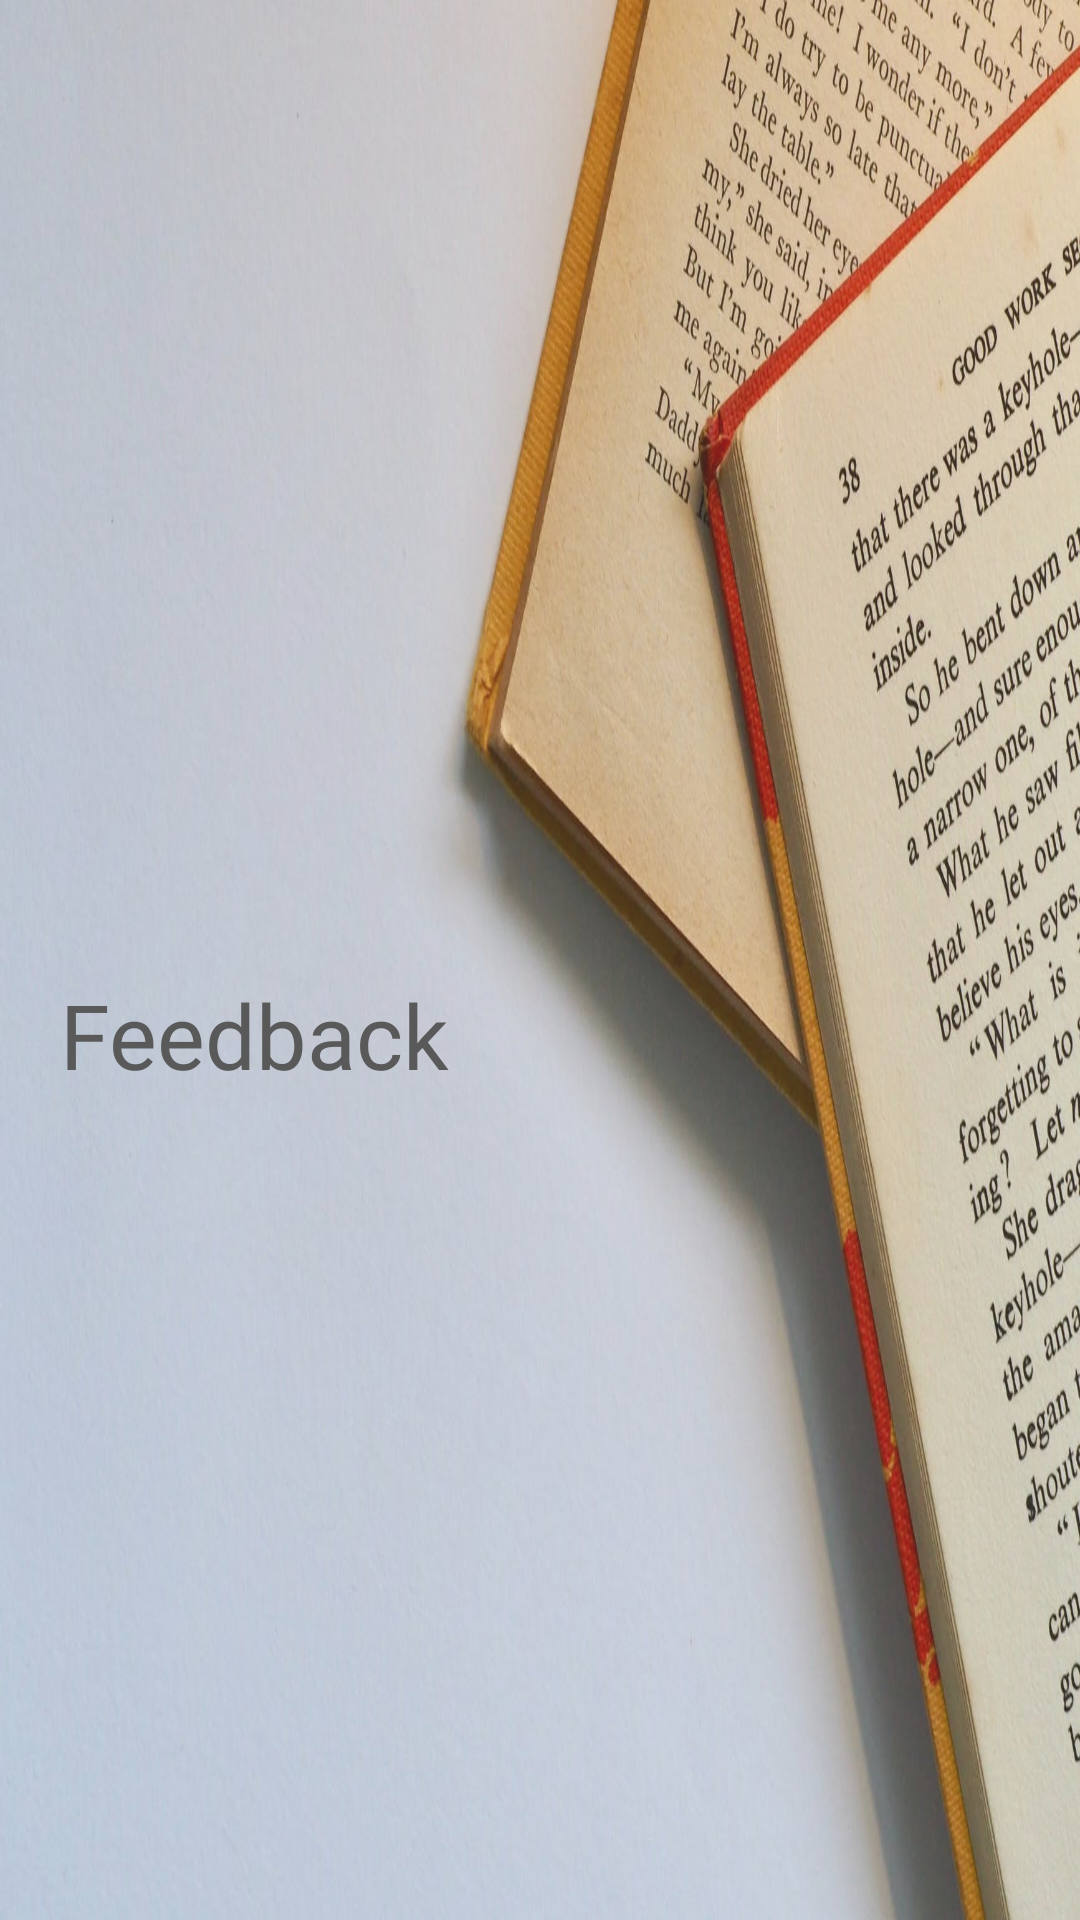

Layout XML and referenced resources for this Android screen:
<!-- AndroidManifest.xml: application theme AppTheme -->
<!-- res/layout/navigation_layout_feedback.xml -->
<?xml version="1.0" encoding="utf-8"?>
<RelativeLayout xmlns:android="http://schemas.android.com/apk/res/android"
    xmlns:app="http://schemas.android.com/apk/res-auto"
    android:orientation="vertical"
    android:layout_width="match_parent"
    android:layout_height="140dp">

    <ImageView
        android:layout_width="match_parent"
        android:layout_height="match_parent"
        app:srcCompat="@drawable/navigationheaderphotofeedback"
        android:scaleType="fitXY"
        android:alpha="0.9"
        android:contentDescription="@string/navigation_image"/>
    <TextView
        android:layout_width="match_parent"
        android:layout_height="wrap_content"
        android:layout_centerVertical="true"
        android:fontFamily="@font/lato_light"
        android:paddingLeft="20dp"
        android:paddingTop="50dp"
        android:layout_marginTop="10dp"
        android:text="@string/feedback"
        android:shadowRadius="10"
        android:shadowDx="10"
        android:shadowDy="10"
        android:textColor="#595959"
        android:textSize="30sp" />

</RelativeLayout>
<!-- resources referenced by this layout -->
<resources>
  <!-- drawable navigationheaderphotofeedback: jpg bitmap (drawable-xxhdpi, 152214 bytes) -->
  <string name="feedback">Feedback</string>
  <string name="navigation_image">navigation image</string>
  <style name="AppTheme" parent="Theme.AppCompat.Light.NoActionBar">
          
          <item name="colorPrimary">@color/colorPrimary</item>
          <item name="colorPrimaryDark">@color/colorPrimaryDark</item>
          <item name="colorAccent">@color/colorAccent</item>
      </style>
  <color name="colorPrimary">#0086b3</color>
  <color name="colorPrimaryDark">#007399</color>
  <color name="colorAccent">#0086b3</color>
</resources>
